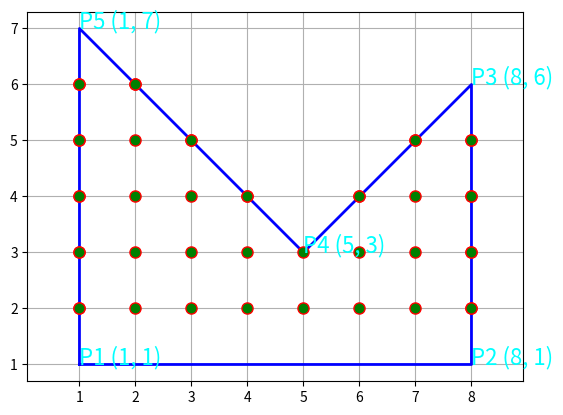

Python code for this plot:
import numpy as np
import matplotlib.pyplot as plt

# 要扫描转换的多边形
x = [1, 8, 8, 5, 1, 1]
y = [1, 1, 6, 3, 7, 1]
nVertex = len(x) - 1  # 多边形顶点数

# 设置绘图环境
plt.figure()
plt.axis('equal')
plt.grid()

# 画出要扫描转换的多边形
plt.plot(x, y, 'b-', linewidth=2)
for i in range(nVertex):
    plt.text(x[i], y[i], f'P{i + 1} ({x[i]}, {y[i]})', fontsize=16, color='cyan')

yinf = min(y)
ysup = max(y)
xinf = min(x)
xsup = max(x)

PixelFlag = np.zeros((xsup - xinf + 10, ysup - yinf + 10))

# 对多边形每一条边打上边标志
for i in range(nVertex):
    dy = y[i + 1] - y[i]
    if dy == 0:
        continue  # 忽略水平边
    dx = (x[i + 1] - x[i]) / dy
    if dy > 0:
        xScan = x[i]
    else:
        xScan = x[i + 1]
    ymin = min(y[i], y[i + 1])
    ymax = max(y[i], y[i + 1])
    for yScan in range(ymin + 1, ymax):
        xScan = round(xScan + dx)
        plt.plot(xScan, yScan, 'ro', markersize=8, markerfacecolor='yellow')
        if PixelFlag[xScan - xinf + 1, yScan - yinf + 1] == 0:
            PixelFlag[xScan - xinf + 1, yScan - yinf + 1] = 1
        elif PixelFlag[xScan - xinf + 1, yScan - yinf + 1] == 1:
            PixelFlag[xScan - xinf + 1, yScan - yinf + 1] = 0
            plt.plot(xScan, yScan, 'wo', markersize=8, markerfacecolor='white')
for i in range(yinf, ysup + 1):  # 扫描线循环(外循环)
    inside = False
    for j in range(xinf, xsup + 1):  # 扫描线与多边形相交部分象素循环(内循环)
        if PixelFlag[j - xinf + 1, i - yinf + 1] == 1:
            InsideT = inside
            inside = not inside
            if InsideT == True and inside == False:
                # 填充右边界点
                plt.plot(j, i, 'ro', markersize=8, markerfacecolor='green')
        if inside:
            plt.plot(j, i, 'ro', markersize=8, markerfacecolor='green')
plt.show()
